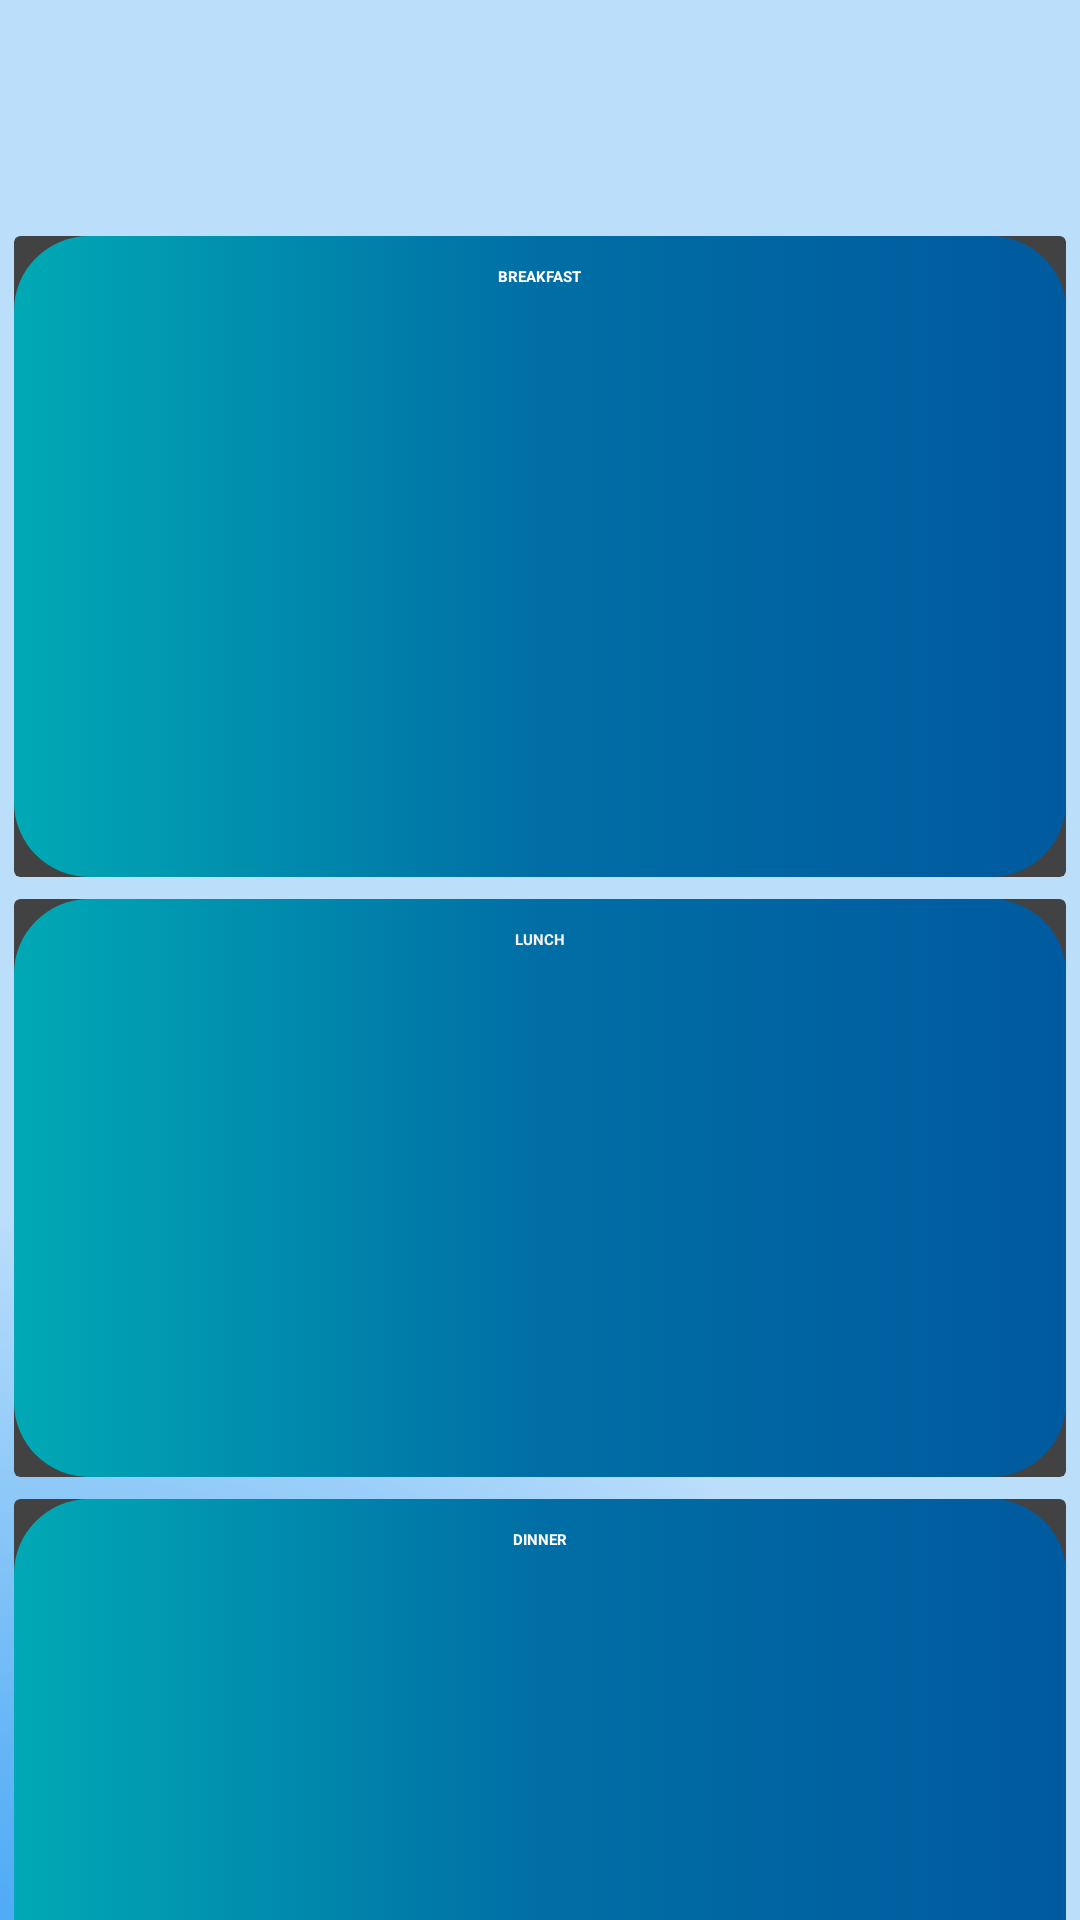

This screen was rendered from an Android layout file. Write that file and the resources it references.
<!-- AndroidManifest.xml: application theme Theme.FitnessApp -->
<!-- res/layout/fnviewday.xml -->
<?xml version="1.0" encoding="utf-8"?>
<ScrollView xmlns:android="http://schemas.android.com/apk/res/android"
    xmlns:app="http://schemas.android.com/apk/res-auto"
    android:layout_width="match_parent"
    android:layout_height="match_parent">
<LinearLayout
    android:layout_width="match_parent"
    android:layout_height="wrap_content"
    android:orientation="vertical"
    android:background="@drawable/bg_color">

    <TextView
        android:id="@+id/day_title"
        android:layout_width="match_parent"
        android:layout_height="75dp"
        android:fontFamily="sans-serif-light"
        android:paddingTop="15dp"
        android:text=""
        android:textAlignment="center"
        android:textColor="@color/black"
        android:textSize="34sp"
        android:textStyle="bold"
        app:layout_constraintBottom_toBottomOf="parent"
        app:layout_constraintEnd_toEndOf="parent"
        app:layout_constraintStart_toStartOf="parent"
        app:layout_constraintTop_toTopOf="parent"
        app:layout_constraintVertical_bias="0.06"/>


    <androidx.cardview.widget.CardView
        android:id="@+id/day1_breakfast"
        android:layout_width="356dp"
        android:layout_height="221dp"
        app:cardCornerRadius="2dp"
        app:cardMaxElevation="2dp"
        app:cardPreventCornerOverlap="true"
        app:cardUseCompatPadding="true"
        app:layout_constraintBottom_toBottomOf="parent"
        app:layout_constraintEnd_toEndOf="parent"
        app:layout_constraintHorizontal_bias="0.5"
        app:layout_constraintStart_toStartOf="parent"
        app:layout_constraintTop_toTopOf="parent"
        app:layout_constraintVertical_bias="0.066"
        android:layout_gravity="center">
    <LinearLayout
        android:layout_width="match_parent"
        android:layout_height="match_parent"
        android:orientation="vertical"
        android:background="@drawable/btn_color"/>

        <TextView
            android:id="@+id/breakfast_label"
            android:layout_width="wrap_content"
            android:layout_height="wrap_content"
            android:layout_gravity="center|top"
            android:paddingTop="10dp"
            android:text="@string/d1_breakfast"
            android:textColor="#FFFFFF"
            android:textStyle="bold" />

        <TextView
            android:id="@+id/breakfast_content"
            android:layout_width="wrap_content"
            android:layout_height="wrap_content"
            android:layout_gravity="center"
            android:text=""
            android:textAlignment="center"
            android:textColor="@color/white" />
    </androidx.cardview.widget.CardView>

    <androidx.cardview.widget.CardView
        android:id="@+id/day1_lunch"
        android:layout_width="356dp"
        android:layout_height="200dp"
        app:cardCornerRadius="2dp"
        app:cardMaxElevation="2dp"
        app:cardPreventCornerOverlap="true"
        app:cardUseCompatPadding="true"
        app:layout_constraintBottom_toBottomOf="parent"
        app:layout_constraintEnd_toEndOf="parent"
        app:layout_constraintHorizontal_bias="0.5"
        app:layout_constraintStart_toStartOf="parent"
        app:layout_constraintTop_toTopOf="parent"
        app:layout_constraintVertical_bias="0.5"
        android:layout_gravity="center">

        <LinearLayout
            android:layout_width="match_parent"
            android:layout_height="match_parent"
            android:orientation="vertical"
            android:background="@drawable/btn_color"/>
        <TextView
            android:id="@+id/lunch_content"
            android:layout_width="wrap_content"
            android:layout_height="wrap_content"
            android:layout_gravity="center"
            android:text=""
            android:textAlignment="center"
            android:textColor="@color/white" />

        <TextView
            android:id="@+id/lunch_label"
            android:layout_width="wrap_content"
            android:layout_height="wrap_content"
            android:layout_gravity="center|top"
            android:paddingTop="10dp"
            android:text="@string/d1_lunch"
            android:textColor="#F8F0F0"
            android:textStyle="bold" />

    </androidx.cardview.widget.CardView>

    <androidx.cardview.widget.CardView
        android:id="@+id/day1_dinner"
        android:layout_width="356dp"
        android:layout_height="221dp"
        app:cardCornerRadius="2dp"
        app:cardMaxElevation="2dp"
        app:cardPreventCornerOverlap="true"
        app:cardUseCompatPadding="true"
        app:layout_constraintBottom_toBottomOf="parent"
        app:layout_constraintEnd_toEndOf="parent"
        app:layout_constraintHorizontal_bias="0.5"
        app:layout_constraintStart_toStartOf="parent"
        app:layout_constraintTop_toTopOf="parent"
        app:layout_constraintVertical_bias="0.933"
        android:layout_gravity="center">

        <LinearLayout
            android:layout_width="match_parent"
            android:layout_height="match_parent"
            android:orientation="vertical"
            android:background="@drawable/btn_color"/>

        <TextView
            android:id="@+id/dinner_content"
            android:layout_width="wrap_content"
            android:layout_height="wrap_content"
            android:layout_gravity="center"
            android:text=""
            android:textAlignment="center"
            android:textColor="@color/white" />

        <TextView
            android:id="@+id/dinner_label"
            android:layout_width="wrap_content"
            android:layout_height="wrap_content"
            android:layout_gravity="center|top"
            android:paddingTop="10dp"
            android:text="@string/d1_dinner"
            android:textColor="#FFFFFF"
            android:textStyle="bold" />
    </androidx.cardview.widget.CardView>

    <Button
        android:id="@+id/btnDone"
        android:layout_width="169dp"
        android:layout_gravity="center|bottom"
        android:layout_height="wrap_content"
        android:layout_weight="0.1"
        android:layout_marginTop="20dp"
        android:layout_marginBottom="20dp"
        android:background="@drawable/btn_color"
        android:textColor="@color/white"
        android:onClick="mark_done"
        android:text="DONE"
        style="?android:attr/buttonBarButtonStyle" />

</LinearLayout>
</ScrollView>
<!-- resources referenced by this layout -->
<resources>
  <color name="black">#FF000000</color>
  <color name="white">#FFFFFFFF</color>
  <!-- drawable bg_color (drawable) -->
  <?xml version="1.0" encoding="utf-8"?>
  <selector xmlns:android="http://schemas.android.com/apk/res/android">
      <item>
          <shape>
              <gradient
                  android:angle="90"
                  android:startColor="#2196F3"
                  android:centerColor="#64B5F6"
                  android:endColor="#BBDEFB"
                  android:gradientRadius="100%"
                  android:type="radial"
                  android:centerY="1"
                  android:centerX="0"/>
              
          </shape>
      </item>
  </selector>
  <!-- drawable btn_color (drawable) -->
  <?xml version="1.0" encoding="utf-8"?>
  <selector xmlns:android="http://schemas.android.com/apk/res/android">
      <item>
          <shape>
              <corners
                  android:radius="25dp"/>
              <gradient
                  android:startColor="#00A9B5"
                  android:centerColor="#006EA5"
                  android:endColor="#005A9F"
                  android:type="linear" />
          </shape>
      </item>
  </selector>
  <string name="d1_breakfast">BREAKFAST</string>
  <string name="d1_dinner">DINNER</string>
  <string name="d1_lunch">LUNCH</string>
</resources>
